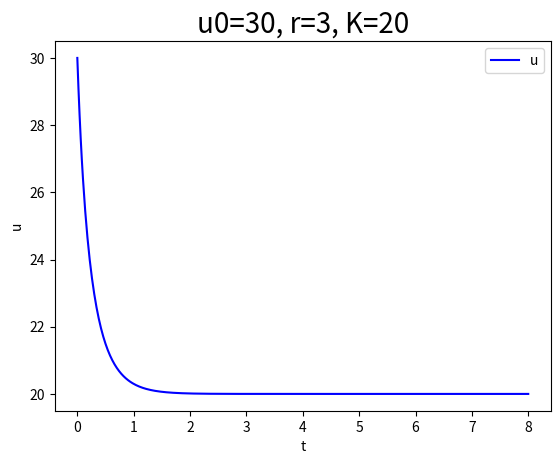

This figure's Python source:
#!/usr/bin/env python3
# -*- coding: utf-8 -*-
"""
Created on Thu Jul 11 15:40:18 2019

[redacted]
"""

import matplotlib.pyplot as plt
import math
import numpy as np

r = 3; K = 20;
T = 8;
u0 = 30; t = 0;
u = u0;
N = 400; h = T/N;

tt = np.linspace(0, T, N+1)
uu = [];
uu.append(u0);

for i in range(N):
    u_new = u + h*r*u*(1 - u/K)
    uu.append(u_new);
    u = u_new;

print("u_N = {:.10e}".format(u))
print("h = {:.2e}".format(h))
print("|u_N - u(T)| = {:.2e}".format(abs(u - K/(1+ (K/u0 -1)*math.exp(-r*T))) ))

plt.plot(tt,uu,color='b',label = 'u')
plt.title('u0={0}, r={1}, K={2}'.format(u0,r,K),fontsize=20)
plt.legend()
plt.xlabel('t')
plt.ylabel('u')
plt.show()
